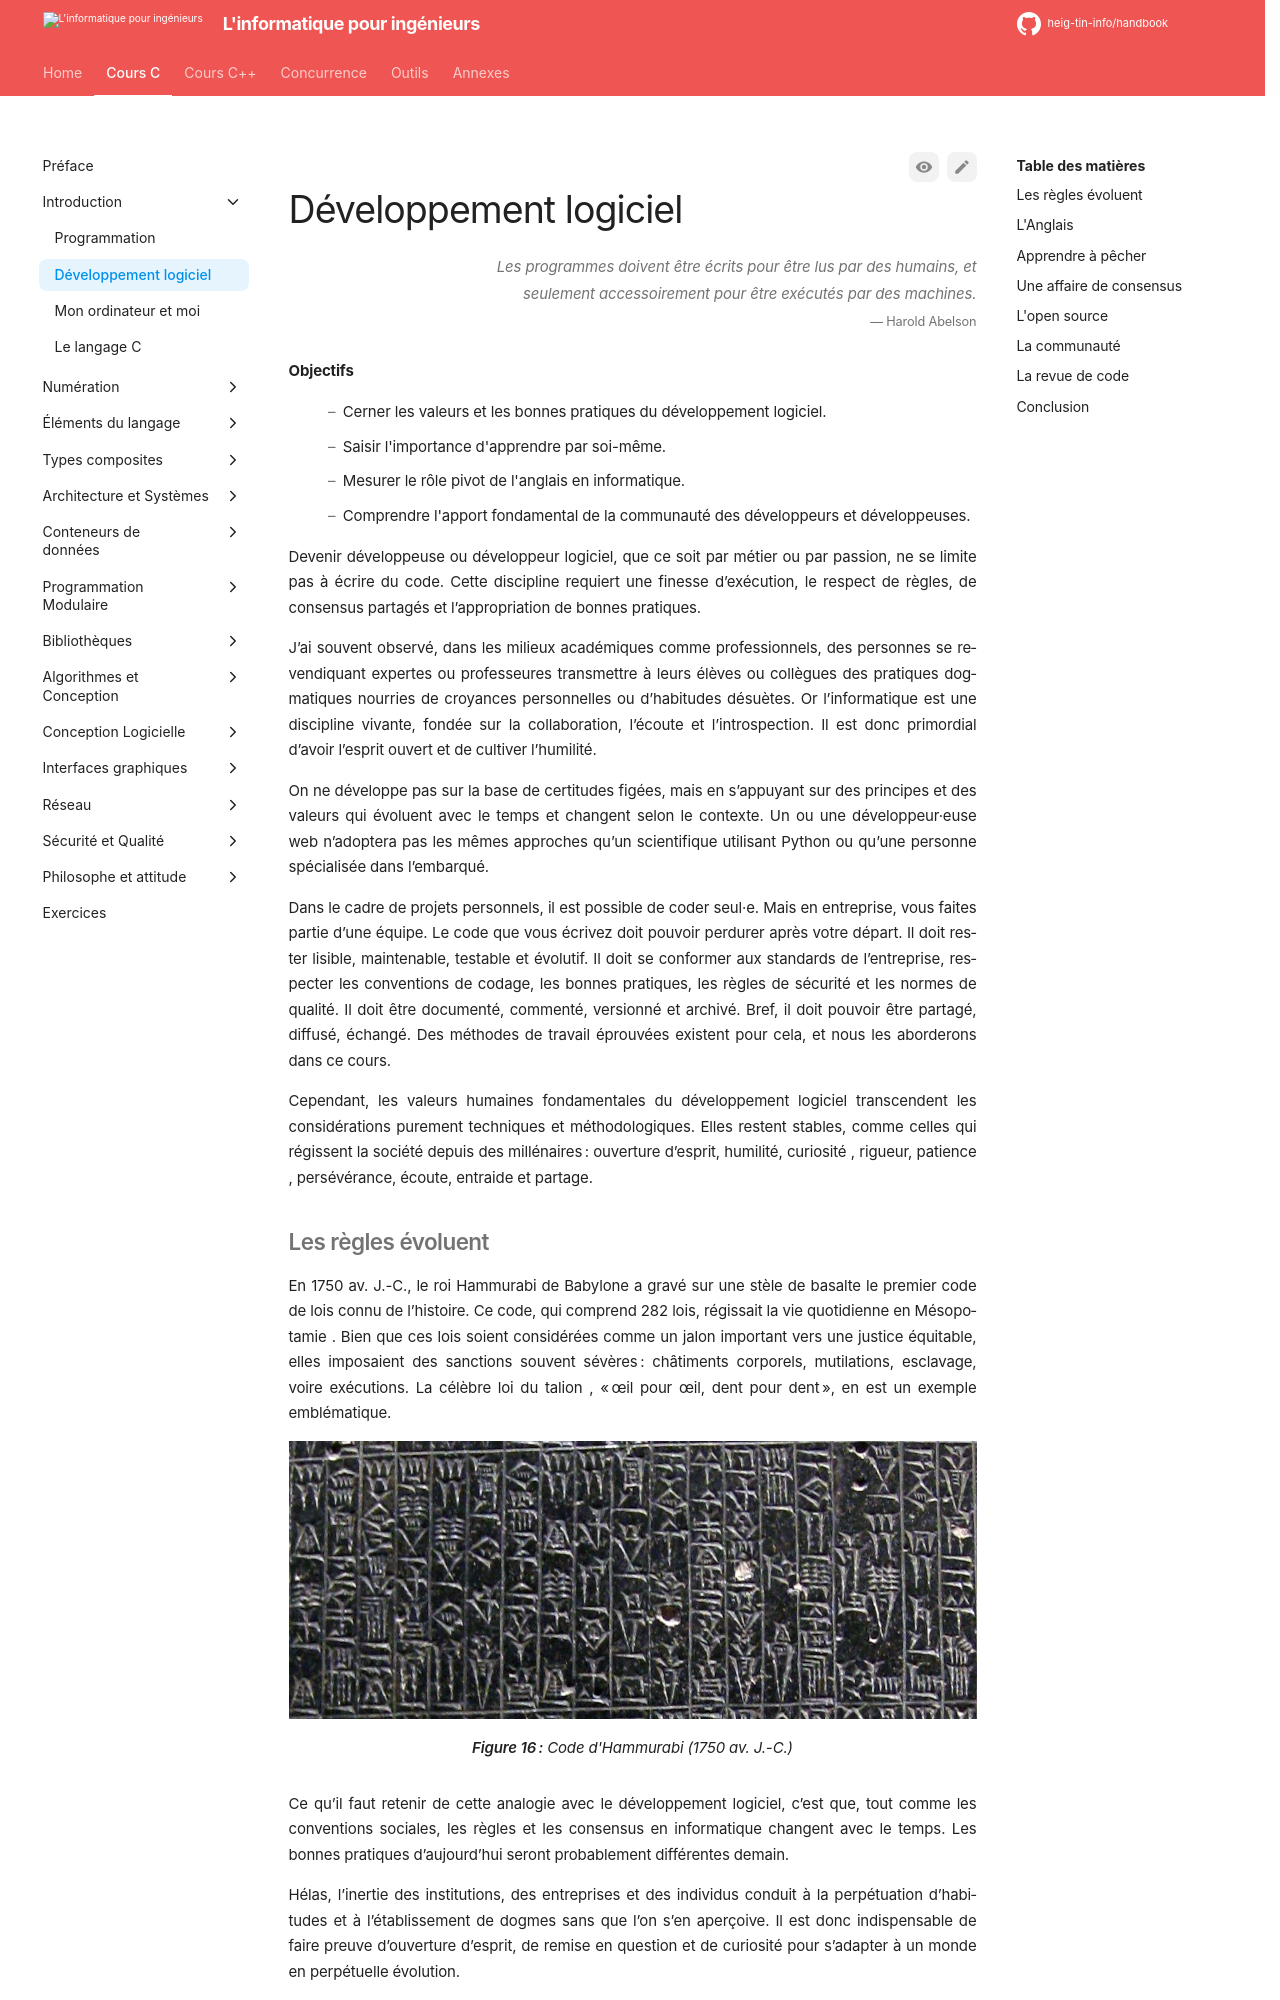

repository: heig-tin-info/handbook · page: course-c/05-introduction/code-of-conduct/index.html · generator: mkdocs

---
epigraph:
    quote: "Les programmes doivent être écrits pour être lus par des humains, et seulement accessoirement pour être exécutés par des machines."
    source: Harold Abelson
---
# Développement logiciel

**Objectifs**

- Cerner les valeurs et les bonnes pratiques du développement logiciel.
- Saisir l'importance d'apprendre par soi-même.
- Mesurer le rôle pivot de l'anglais en informatique.
- Comprendre l'apport fondamental de la communauté des développeurs et développeuses.

Devenir développeuse ou développeur logiciel, que ce soit par métier ou par passion, ne se limite pas à écrire du code. Cette discipline requiert une finesse d’exécution, le respect de règles, de consensus partagés et l’appropriation de bonnes pratiques.

J’ai souvent observé, dans les milieux académiques comme professionnels, des personnes se revendiquant expertes ou professeures transmettre à leurs élèves ou collègues des pratiques dogmatiques nourries de croyances personnelles ou d’habitudes désuètes. Or l’informatique est une discipline #[discipline] vivante, fondée sur la collaboration, l’écoute et l’introspection. Il est donc primordial d’avoir l’esprit ouvert et de cultiver l’humilité.

On ne développe pas sur la base de certitudes figées, mais en s’appuyant sur des principes et des valeurs qui évoluent avec le temps et changent selon le contexte. Un ou une développeur·euse #[développeur·euse] web n’adoptera pas les mêmes approches qu’un scientifique utilisant Python ou qu’une personne spécialisée dans l’embarqué.

Dans le cadre de projets personnels, il est possible de coder seul·e. Mais en entreprise, vous faites partie d’une équipe. Le code que vous écrivez doit pouvoir perdurer après votre départ. Il doit rester lisible, maintenable, testable et évolutif. Il doit se conformer aux standards de l’entreprise, respecter les conventions de codage, les bonnes pratiques, les règles de sécurité et les normes de qualité. Il doit être documenté, commenté, versionné et archivé. Bref, il doit pouvoir être partagé, diffusé, échangé. Des méthodes de travail éprouvées existent pour cela, et nous les aborderons dans ce cours.

Cependant, les valeurs humaines fondamentales du développement logiciel transcendent les considérations purement techniques et méthodologiques. Elles restent stables, comme celles qui régissent la société depuis des millénaires : ouverture d’esprit, humilité, curiosité #[curiosité], rigueur, patience #[patience], persévérance, écoute, entraide et partage.

## Les règles évoluent

En 1750 #[1750] av. J.-C., le roi Hammurabi de Babylone #[Hammurabi de Babylone] a gravé sur une stèle de basalte le premier code de lois connu de l’histoire. Ce code, qui comprend 282 lois, régissait la vie quotidienne en Mésopotamie #[Mésopotamie]. Bien que ces lois soient considérées comme un jalon important vers une justice équitable, elles imposaient des sanctions souvent sévères : châtiments corporels, mutilations, esclavage, voire exécutions. La célèbre loi du talion #[loi du talion], "œil pour œil, dent pour dent", en est un exemple emblématique.

![Code d'Hammurabi (1750 av. J.-C.)](/assets/images/hammurabi.png)

Figure: Code d'Hammurabi (1750 av. J.-C.) {#fig:hammurabi}

Ce qu’il faut retenir de cette analogie avec le développement logiciel, c’est que, tout comme les conventions sociales, les règles et les consensus en informatique changent avec le temps. Les bonnes pratiques d’aujourd’hui seront probablement différentes demain.

Hélas, l’inertie des institutions, des entreprises et des individus conduit à la perpétuation d’habitudes et à l’établissement de dogmes sans que l’on s’en aperçoive. Il est donc indispensable de faire preuve d’ouverture d’esprit, de remise en question et de curiosité pour s’adapter à un monde en perpétuelle évolution.

En d’autres termes, ce que je vous transmets aujourd’hui n’est pas une vérité absolue. Mon propos est teinté par mon vécu, mes expériences et mes valeurs. Il vous appartient donc de le questionner et d’y réfléchir avec esprit critique.
